2-way image classification set "dataset" from GitHub (hanamant1828-max/FakecurrenyDetection); label vocabulary: fake currency, genuine currency.

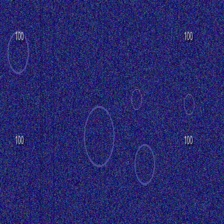
Label: fake currency

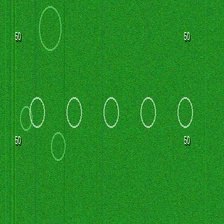
Label: genuine currency

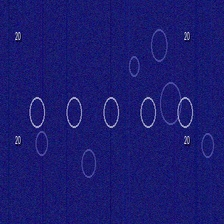
Label: genuine currency

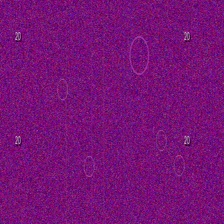
Label: fake currency

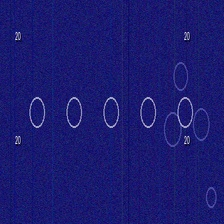
Label: genuine currency

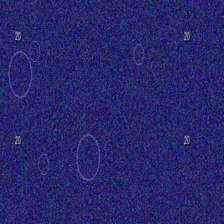
Label: fake currency
